10-way image classification set "SAR" from GitHub (danfye/01SAR_HROS); label vocabulary: photovoltaic, airplane, beach, bridge, crosswalk, golf course, oil tank, river, runway, ship.

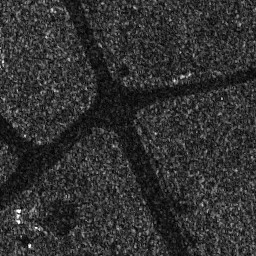
Label: crosswalk

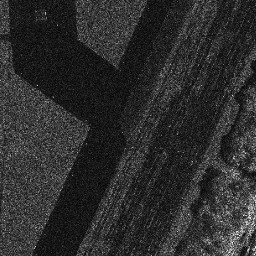
Label: runway

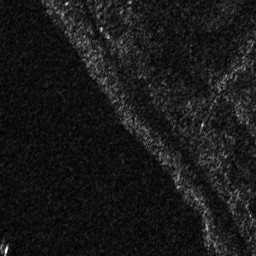
Label: beach

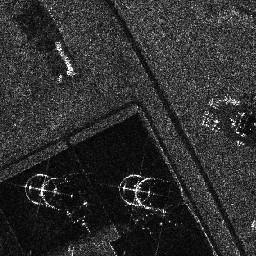
Label: oil tank

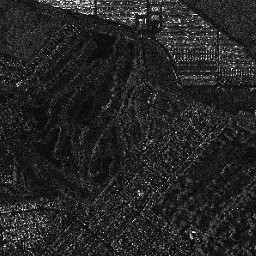
Label: golf course

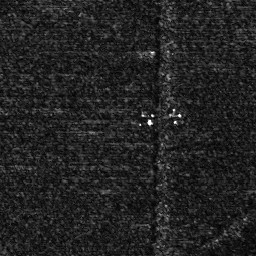
Label: photovoltaic
